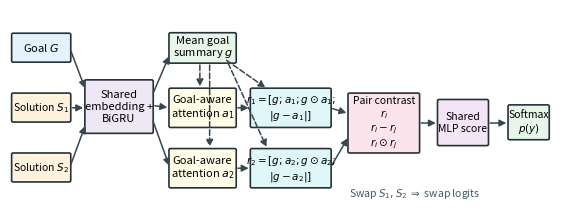

Recreate this plot in Python.
from pathlib import Path

import matplotlib

matplotlib.use("Agg")
import matplotlib.pyplot as plt
from matplotlib.patches import FancyArrowPatch, FancyBboxPatch


OUT = Path("report")
OUT.mkdir(exist_ok=True)


def box(ax, xy, w, h, text, color, fontsize=9):
    patch = FancyBboxPatch(
        xy,
        w,
        h,
        boxstyle="round,pad=0.02,rounding_size=0.03",
        linewidth=1.2,
        edgecolor="#263238",
        facecolor=color,
    )
    ax.add_patch(patch)
    ax.text(xy[0] + w / 2, xy[1] + h / 2, text, ha="center", va="center", fontsize=fontsize)
    return patch


def arrow(ax, start, end, style="-"):
    ax.add_patch(
        FancyArrowPatch(start, end, arrowstyle="-|>", mutation_scale=10, linewidth=1.1, color="#37474f", linestyle=style)
    )


fig, ax = plt.subplots(figsize=(7.0, 2.55))
ax.set_xlim(0, 10)
ax.set_ylim(0, 4)
ax.axis("off")

box(ax, (0.05, 2.95), 1.05, 0.55, "Goal $G$", "#e3f2fd", 8)
box(ax, (0.05, 1.73), 1.05, 0.55, "Solution $S_1$", "#fff3e0", 7.5)
box(ax, (0.05, 0.51), 1.05, 0.55, "Solution $S_2$", "#fff3e0", 7.5)
box(ax, (1.40, 1.50), 1.22, 1.05, "Shared\nembedding +\nBiGRU", "#ede7f6", 8)
arrow(ax, (1.10, 3.22), (1.40, 2.35))
arrow(ax, (1.10, 2.00), (1.40, 2.00))
arrow(ax, (1.10, 0.78), (1.40, 1.68))

box(ax, (2.95, 2.93), 1.20, 0.58, "Mean goal\nsummary $g$", "#e8f5e9", 8)
box(ax, (2.95, 1.62), 1.20, 0.76, "Goal-aware\nattention $a_1$", "#fffde7", 8)
box(ax, (2.95, 0.39), 1.20, 0.76, "Goal-aware\nattention $a_2$", "#fffde7", 8)
arrow(ax, (2.62, 2.25), (2.95, 3.10))
arrow(ax, (2.62, 2.05), (2.95, 2.00))
arrow(ax, (2.62, 1.78), (2.95, 0.77))
arrow(ax, (3.50, 2.93), (3.50, 2.38), style="--")
arrow(ax, (3.68, 2.93), (3.68, 1.15), style="--")

box(ax, (4.45, 1.62), 1.45, 0.76, "$r_1=[g; a_1; g\\odot a_1;$\n$|g-a_1|]$", "#e0f7fa", fontsize=7.5)
box(ax, (4.45, 0.39), 1.45, 0.76, "$r_2=[g; a_2; g\\odot a_2;$\n$|g-a_2|]$", "#e0f7fa", fontsize=7.5)
arrow(ax, (4.15, 2.00), (4.45, 2.00))
arrow(ax, (4.15, 0.77), (4.45, 0.77))
arrow(ax, (3.95, 3.00), (4.75, 2.38), style="--")
arrow(ax, (4.00, 2.96), (4.75, 1.15), style="--")

box(ax, (6.25, 1.10), 1.28, 1.18, "Pair contrast\n$r_i$\n$r_i-r_j$\n$r_i\\odot r_j$", "#fce4ec", fontsize=7.5)
arrow(ax, (5.90, 2.00), (6.25, 1.88))
arrow(ax, (5.90, 0.77), (6.25, 1.43))

box(ax, (7.90, 1.25), 0.90, 0.90, "Shared\nMLP score", "#f3e5f5", 7.5)
arrow(ax, (7.53, 1.69), (7.90, 1.69))
box(ax, (9.20, 1.37), 0.72, 0.67, "Softmax\n$p(y)$", "#e8f5e9", 7.5)
arrow(ax, (8.80, 1.69), (9.20, 1.69))

ax.text(7.45, 0.20, "Swap $S_1,S_2$ $\\Rightarrow$ swap logits", ha="center", fontsize=7.5, color="#455a64")
fig.savefig(OUT / "architecture.pdf", bbox_inches="tight")
fig.savefig(OUT / "architecture.png", dpi=220, bbox_inches="tight")
plt.close(fig)

print("Wrote report/architecture.pdf and report/architecture.png")
